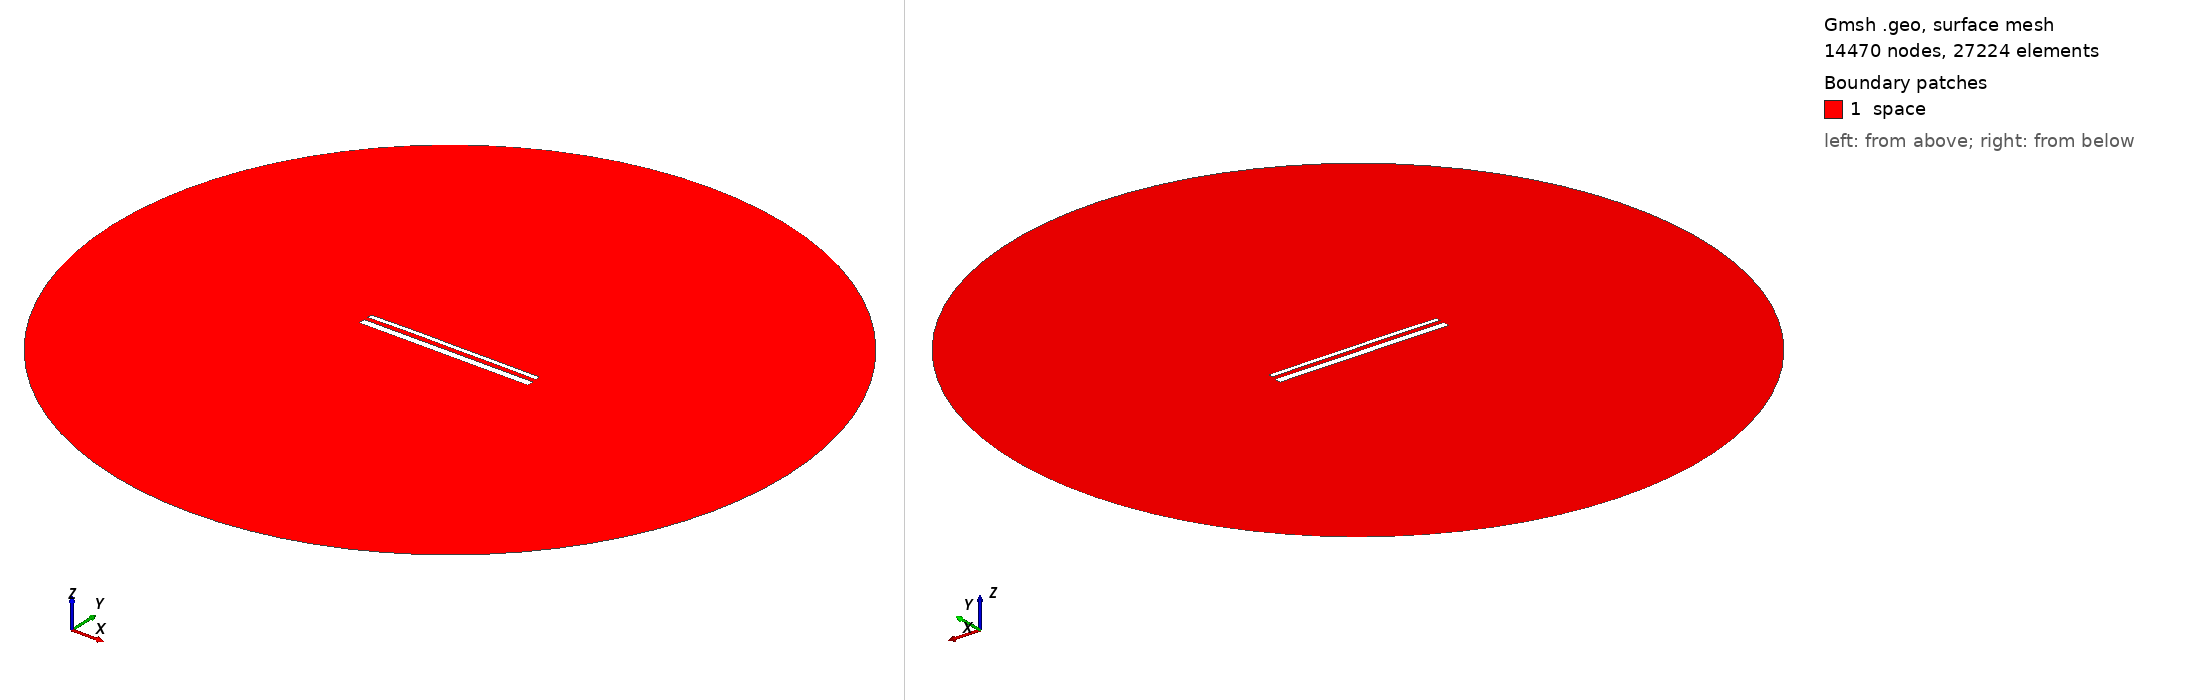

Gmsh geometry script, surface-meshed: 14470 nodes, 27224 surface elements. Boundary patches (legend numbers): 1 space. Left view from above one corner, right view from below the opposite corner. Legend entries are the model's physical surfaces. The drawing asked Gmsh for element sizes between 1% and 20% of the model's largest extent; the script's own settings can give other sizes.

=== 14994.geo (drawn) ===
//---------------------------------------
// Geometry kernel
//---------------------------------------

SetFactory("OpenCASCADE");



//---------------------------------------
// Parameters of the geometry
//---------------------------------------

// Overetch of the upper plate
overetch = 0.5;

// Distance between the plates
distance = 2.25;

// Discretization over the x axis (for the deformation)
nx = 50; 

// Length of the plate
L = 100 - overetch; 

// Number of modes
n = 4; 

// 1st mode coefficient
coeff(1) = 0.15;
beta(1) = 0.596864 * 3.1415926535 / L;

// 2nd mode coefficient
coeff(2) = 0.15;
beta(2) = 1.49418 * 3.1415926535 / L;

// 3rd mode coefficient
coeff(3) = 0.07499999999999998;
beta(3) = 2.50025 * 3.1415926535 / L;

// 4th mode coefficient
coeff(4) = 0.07499999999999998;
beta(4) = 3.49999 * 3.1415926535 / L;



//---------------------------------------
// Upper plate (deformed rectangle)
//---------------------------------------

// Coordiantes of the upper plate
xmin = -50;
xmax = 50 - overetch;

// Height of the upper plate
yheight = 4 - 2 * overetch;

// Indexes of the points
UpperID[] = {};
LowerID[] = {};
LeftID[] = {};
RightID[] = {};

// Point index
p = 1;

// Horizontal edges
For i In {1:nx}
    x = xmin + (i-1)*(xmax - xmin)/(nx-1);

    y_bottom = distance / 2 + overetch;
    For j In {1:n}
        C = (Cosh(beta(j)*L) + Cos(beta(j)*L)) / (Sinh(beta(j)*L) + Sin(beta(j)*L));
        y_bottom  = y_bottom + coeff(j) * (Cosh(beta(j)*(x+50)) - Cos(beta(j)*(x+50)) - C * (Sinh(beta(j)*(x+50)) - Sin(beta(j)*(x+50))));
    EndFor

    y_top = y_bottom + yheight;

    Point(p) = {x, y_top, 0, 1.0};
    UpperID[i] = p;
    p = p + 1;

    Point(p) = {x, y_bottom, 0, 1.0};
    LowerID[i] = p;
    p = p + 1;
EndFor

// Create point lists
UpperPts[] = {}; LowerPts[] = {};
For i In {1:nx}
  UpperPts[] += {UpperID[i]};
  LowerPts[] += {LowerID[i]};
EndFor

// Build splines
Spline(1) = {UpperPts[]};
Spline(2) = {LowerPts[]};
Line(3) = {LowerPts[nx-1], UpperPts[nx-1]};
Line(4) = {LowerPts[0], UpperPts[0]};

// Build the plane surface
Curve Loop(1) = {2, 3, -1, -4};
Plane Surface(1) = {1};



//---------------------------------------
// Lower plate (rectangle)
//---------------------------------------

// Vertices
Point(1001) = {-50, -1, 0, 1.0};
Point(1002) = { 50, -1, 0, 1.0};
Point(1003) = { 50,  -5, 0, 1.0};
Point(1004) = {-50,  -5, 0, 1.0};

// Edges
Line(5) = {1001, 1002};
Line(6) = {1002, 1003};
Line(7) = {1003, 1004};
Line(8) = {1004, 1001};

// Plane surface
Line Loop(2) = {5, 6, 7, 8};
Plane Surface(2) = {2}; 



//---------------------------------------
// Outer (fictious) boundary
//---------------------------------------

// Points
Point(1005) = {0, 0, 0};       // Center
Point(1006) = {200, 0, 0};     // Start point
Point(1007) = {0, 200, 0};     // 90 degrees
Point(1008) = {-200, 0, 0};    // 180 degrees
Point(1009) = {0, -200, 0};    // 270 degrees

// Circle arcs (each needs start, center, end)
Circle(9) = {1006, 1005, 1007};
Circle(10) = {1007, 1005, 1008};
Circle(11) = {1008, 1005, 1009};
Circle(12) = {1009, 1005, 1006};

// Plane surface for the entire domain
Curve Loop(3) = {9, 10, 11, 12};
Surface(3) = {3};

// Subtract the plates from the whole domain to obtain the actual domain where we want to solve the equations
BooleanDifference{ Surface{3}; Delete; }{ Surface{1}; Surface{2}; Delete; }




//---------------------------------------
// Transfinite Lines/Curves
//---------------------------------------

// Set the number of points on the boundaries
r = 7;

// Plates
Transfinite Curve {1, 2} = 50*r Using Progression 1;
Transfinite Curve {3, 4} = 2*r Using Progression 1;
Transfinite Line {5, 7} = 50*r Using Progression 1;
Transfinite Line {6, 8} = 2*r Using Progression 1;

// Outer boundary
Transfinite Line {9, 10, 11, 12} = 20 Using Progression 1;



//---------------------------------------
// Physical groups
//---------------------------------------                

// Physical curves (boundaries)
Physical Line("force_segment", 10) = {2};
Physical Line("upper_plate", 11) = {1, 3, 4};
Physical Line("lower_plate", 12) = {5, 6, 7, 8};
Physical Line("boundary", 20) = {9, 10, 11, 12};

// Physical Surfaces
Physical Surface("space", 30) = {3};



//---------------------------------------
// 6. Generate the Mesh
//---------------------------------------

// 2D mesh generation
Mesh 2;
